pico-8 play session: no input (idle)

[t = 1 s] idle ~1s (no d-pad/buttons)
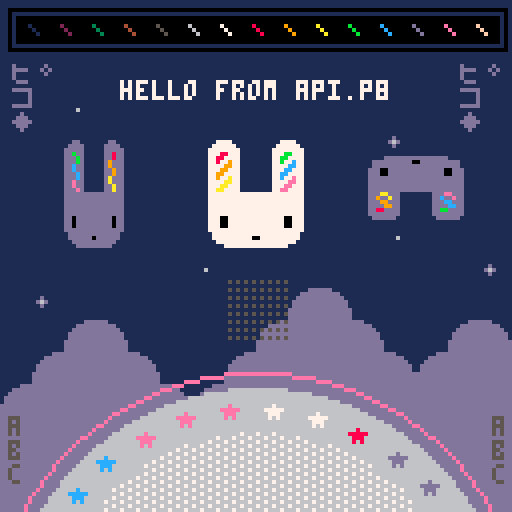
[t = 2 s] idle ~2s (no d-pad/buttons)
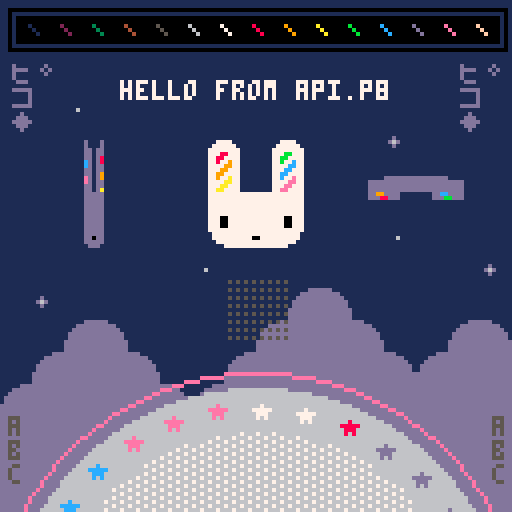
[t = 4 s] idle ~4s (no d-pad/buttons)
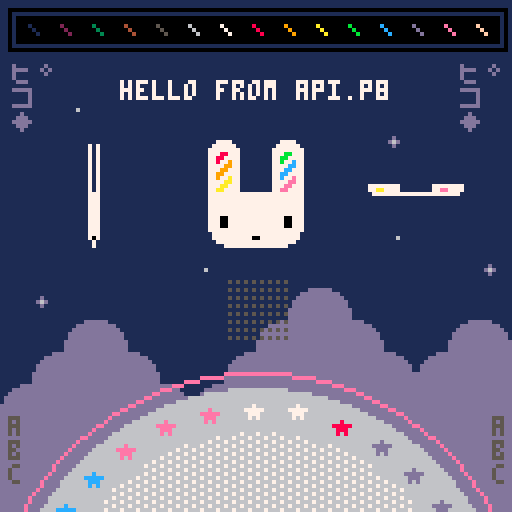
[t = 8 s] idle ~8s (no d-pad/buttons)
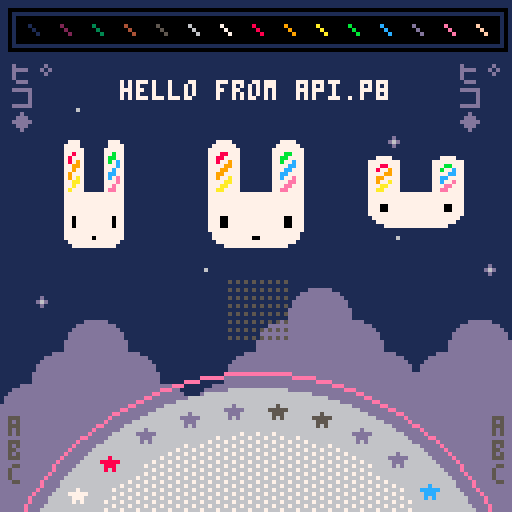

pico-8 cartridge
version 19
__lua__
-- api.p8 by zep
-- demos most api functions

-- _draw() called once per frame
function _draw()
	
	-- clear screen to dark blue
	cls(1)
	
	-- ❎: mess with camera / clipping
	camera() -- reset
	if (btn(❎)) then
	 camera(cos(t()/6)*20,0)
	 clip(4,16,120,96)--x,y,w,h
	end
	
	-- draw whole map
	map()
	
	-- circles  x,y,radius,col
	circfill(64,160,63,6)
	circ(64,160,67,14)
	
	-- with fill pattern
	fillp(░)
	circfill(64,160,52,7)
	fillp() -- reset
	
	-- rectangles x0,y0,x1,y1,col
	rectfill(4,4,124,10,0)
	rect(2,2,126,12,0)
	
	-- lines: x0,y0,x1,y1,col
	-- (palette at top)
	for i=1,15 do
	 line(i*8-1, 6, i*8+1, 8, i)
	end
	
	-- strings
 
	num=8
	str="hello "
	str..="from api.p"..num
	str_len=#str
	
	-- print: str,x,y,col
	print(str, 64-str_len*2, 20, 7)
	
	-- tables / arrays
	
	tbl={"a"} -- single element
	
	add(tbl,"b") -- add to end
	add(tbl,"d")
	add(tbl,"c")
	del(tbl,"d") --remove by value
	
	-- iterate over the table
	-- (draw letters bottom left)
	cursor(2,104,5) -- x,y,col
	foreach(tbl,print)
	
	-- another way to iterate
	cursor(123,104,5)
	for i in all(tbl) do
	 print(i)
	end
	
	-- iterate with a for loop
	-- starts at index 1! (not 0)
	tbl={"ヒ゜","コ","◆"}
	
	for i=1,#tbl do
	 print(tbl[i],2,  10+i*6,13)
	 print(tbl[i],114,10+i*6,13)
	end
	
	
	-- draw sprites
	palt(2,true) --draw transparent
	palt(0,false)--draw solid (eyes)
	spr(2,48,32,4,4)
	
	-- stretched sprites
	-- (spinning bunnys)
	
	-- w: width to draw
	-- (1 turn ever 2 seconds)
	w = cos(t()/2) * 32
	
	-- draw back sides indigo
	if (w < 0) pal(7,13)
	
	--[[
	sspr: stretch sprite
	■ first 4 parameters specify
	  the source rect (x,y,w,h)
	■ last 4 params specify the
	  rectangle to draw (x,y,w,h)
	--]]
	sspr(16,0,32,32,
	    24-w/2,32,w,32)
	-- re-use w to mean height
	-- for vertical spinning
	sspr(16,0,32,32,
	    88,48-w/2,32,w)
	
	pal() -- reset palette
	
	-- rotating star sprites
	for i=0,31 do
	
	 -- angle based on time
	 local a=(i+t()*2)/32
	 
	 -- screen position
	 sx=64 +cos(a)*57 - 4
	 sy=160+sin(a)*57 - 4
	 
	 -- grab pixels from spritesheet
	 -- to use as color
	 ssx = 64+i%16   -- x location
	 col=sget(ssx,0) -- grab it
	 
	 -- draw star in that color
	 pal(7,col) -- (remap white)
	 spr(16, sx,sy)
	 
	end
	pal() -- reset
	
	-- draw state of buttons
	for pl=0,7 do
		for b=0,7 do
		 sx=57+b*2
		 sy=70+pl*2
		 col=5
		 if (btn(b,pl)) col=b+7
		 pset(sx,sy,col)
		end
	end

end

-- _update(): called 30 fps
-- (use _update60 for 60fps)
function _update()
	
	-- button pressed: play a sfx
	if (btnp(🅾️)) then
		sfx(0)
	end
	
end

-- _init() called once at start
function _init()
	
	-- music loops every 4 patterns
	-- because the loop-back flag
	-- is set on pattern 3
	music(0)
	
end
__gfx__
00000000000000002222222222222222222222222222222200000dddddd00000ddd877eeecccdd55000000000000000000000000000000000000000000000000
000000000000000022222222222222222222222222222222000dddddddddd0000000000000000000000000000000000000000000000000000000000000000000
00700700000000002222222222222222222222222222222200dddddddddddd000000000000000000000000000000000000000000000000000000000000000000
0007700000000000222222777722222222222277772222220dddddddddddddd00000000000000000000000000000000000000000000000000000000000000000
0007700000000000222227777772222222222777777222220dddddddddddddd00000000000000000000000000000000000000000000000000000000000000000
007007000000000022227777777722222222777777772222dddddddddddddddd0000000000000000000000000000000000000000000000000000000000000000
000000000000000022227778877722222222777bb7772222dddddddddddddddd0000000000000000000000000000000000000000000000000000000000000000
00000000000000002222778877772222222277bb77772222dddddddddddddddd0000000000000000000000000000000000000000000000000000000000000000
00000000000000002222778779772222222277b77c772222dddddddd000000000000000000000000000000000000000000000000000000000000000000000000
0000000000000000222277779977222222227777cc772222dddddddd000000000000000000000000000000000000000000000000000000000000000000000000
000070000000000022227779977722222222777cc7772222dddddddd000000000000000000000000000000000000000000000000000000000000000000000000
00777770000000002222779977772222222277cc77772222dddddddd000000000000000000000000000000000000000000000000000000000000000000000000
0007770000000000222277977a772222222277c77e772222dddddddd000000000000000000000000000000000000000000000000000000000000000000000000
000707000000000022227777aa77222222227777ee772222dddddddd000000000000000000000000000000000000000000000000000000000000000000000000
00000000000000002222777aa77722222222777ee7772222dddddddd000000000000000000000000000000000000000000000000000000000000000000000000
0000000000000000222277aa77772222222277ee77772222dddddddd000000000000000000000000000000000000000000000000000000000000000000000000
00000000000000002222777777777777777777777777222200000000000000000000000000000000000000000000000000000000000000000000000000000000
00000000000000002222777777777777777777777777222200000000000000000000000000000000000000000000000000000000000000000000000000000000
00000000000000002222777777777777777777777777222200d00000000000000000000000000000000000000000000000000000000000000000000000000000
0000000000000000222277777777777777777777777722220d6d0000000600000000000000000000000000000000000000000000000000000000000000000000
00000000000000002222777777777777777777777777222200d00000000000000000000000000000000000000000000000000000000000000000000000000000
00000000000000002222777777777777777777777777222200000000000000000000000000000000000000000000000000000000000000000000000000000000
00000000000000002222777007777777777777700777222200000000000000000000000000000000000000000000000000000000000000000000000000000000
00000000000000002222777007777777777777700777222200000000000000000000000000000000000000000000000000000000000000000000000000000000
00000000000000002222777007777777777777700777222200000000000000000000000000000000000000000000000000000000000000000000000000000000
00000000000000002222777777777777777777777777222200000000000000000000000000000000000000000000000000000000000000000000000000000000
00000000000000002222277777777777777777777772222200000000000000000000000000000000000000000000000000000000000000000000000000000000
00000000000000002222277777777770077777777772222200000000000000000000000000000000000000000000000000000000000000000000000000000000
00000000000000002222227777777777777777777722222200000000000000000000000000000000000000000000000000000000000000000000000000000000
00000000000000002222222277777777777777772222222200000000000000000000000000000000000000000000000000000000000000000000000000000000
00000000000000002222222222222222222222222222222200000000000000000000000000000000000000000000000000000000000000000000000000000000
00000000000000002222222222222222222222222222222200000000000000000000000000000000000000000000000000000000000000000000000000000000
__map__
0000000000000000000000000000000000000000000000000000000000000000000000000000000000000000000000000000000000000000000000000000000000000000000000000000000000000000000000000000000000000000000000000000000000000000000000000000000000000000000000000000000000000000
0000000000000000000000000000000000000000000000000000000000000000000000000000000000000000000000000000000000000000000000000000000000000000000000000000000000000000000000000000000000000000000000000000000000000000000000000000000000000000000000000000000000000000
0000000000000000000000000000000000000000000000000000000000000000000000000000000000000000000000000000000000000000000000000000000000000000000000000000000000000000000000000000000000000000000000000000000000000000000000000000000000000000000000000000000000000000
0000270000000000000000000000000000000000000000000000000000000000000000000000000000000000000000000000000000000000000000000000000000000000000000000000000000000000000000000000000000000000000000000000000000000000000000000000000000000000000000000000000000000000
0000000000000000000000002600000000000000000000000000000000000000000000000000000000000000000000000000000000000000000000000000000000000000000000000000000000000000000000000000000000000000000000000000000000000000000000000000000000000000000000000000000000000000
0000000000000000002700000000000000000000000000000000000000000000000000000000000000000000000000000000000000000000000000000000000000000000000000000000000000000000000000000000000000000000000000000000000000000000000000000000000000000000000000000000000000000000
0000000000000000000000000000000000000000000000000000000000000000000000000000000000000000000000000000000000000000000000000000000000000000000000000000000000000000000000000000000000000000000000000000000000000000000000000000000000000000000000000000000000000000
0000000000000000000000002700000000000000000000000000000000000000000000000000000000000000000000000000000000000000000000000000000000000000000000000000000000000000000000000000000000000000000000000000000000000000000000000000000000000000000000000000000000000000
0000000000002700000000000000002600000000000000000000000000000000000000000000000000000000000000000000000000000000000000000000000000000000000000000000000000000000000000000000000000000000000000000000000000000000000000000000000000000000000000000000000000000000
0026000000000000000607000000000000000000000000000000000000000000000000000000000000000000000000000000000000000000000000000000000000000000000000000000000000000000000000000000000000000000000000000000000000000000000000000000000000000000000000000000000000000000
0000060700000000061616070000060700000000000000000000000000000000000000000000000000000000000000000000000000000000000000000000000000000000000000000000000000000000000000000000000000000000000000000000000000000000000000000000000000000000000000000000000000000000
0006161607000006161616160706161600000000000000000000000000000000000000000000000000000000000000000000000000000000000000000000000000000000000000000000000000000000000000000000000000000000000000000000000000000000000000000000000000000000000000000000000000000000
0616161616070616161616161616161600000000000000000000000000000000000000000000000000000000000000000000000000000000000000000000000000000000000000000000000000000000000000000000000000000000000000000000000000000000000000000000000000000000000000000000000000000000
1616161616161616161616161616161600000000000000000000000000000000000000000000000000000000000000000000000000000000000000000000000000000000000000000000000000000000000000000000000000000000000000000000000000000000000000000000000000000000000000000000000000000000
1616161616161616161616161616161600000000000000000000000000000000000000000000000000000000000000000000000000000000000000000000000000000000000000000000000000000000000000000000000000000000000000000000000000000000000000000000000000000000000000000000000000000000
1616161616161616161616161616161600000000000000000000000000000000000000000000000000000000000000000000000000000000000000000000000000000000000000000000000000000000000000000000000000000000000000000000000000000000000000000000000000000000000000000000000000000000
